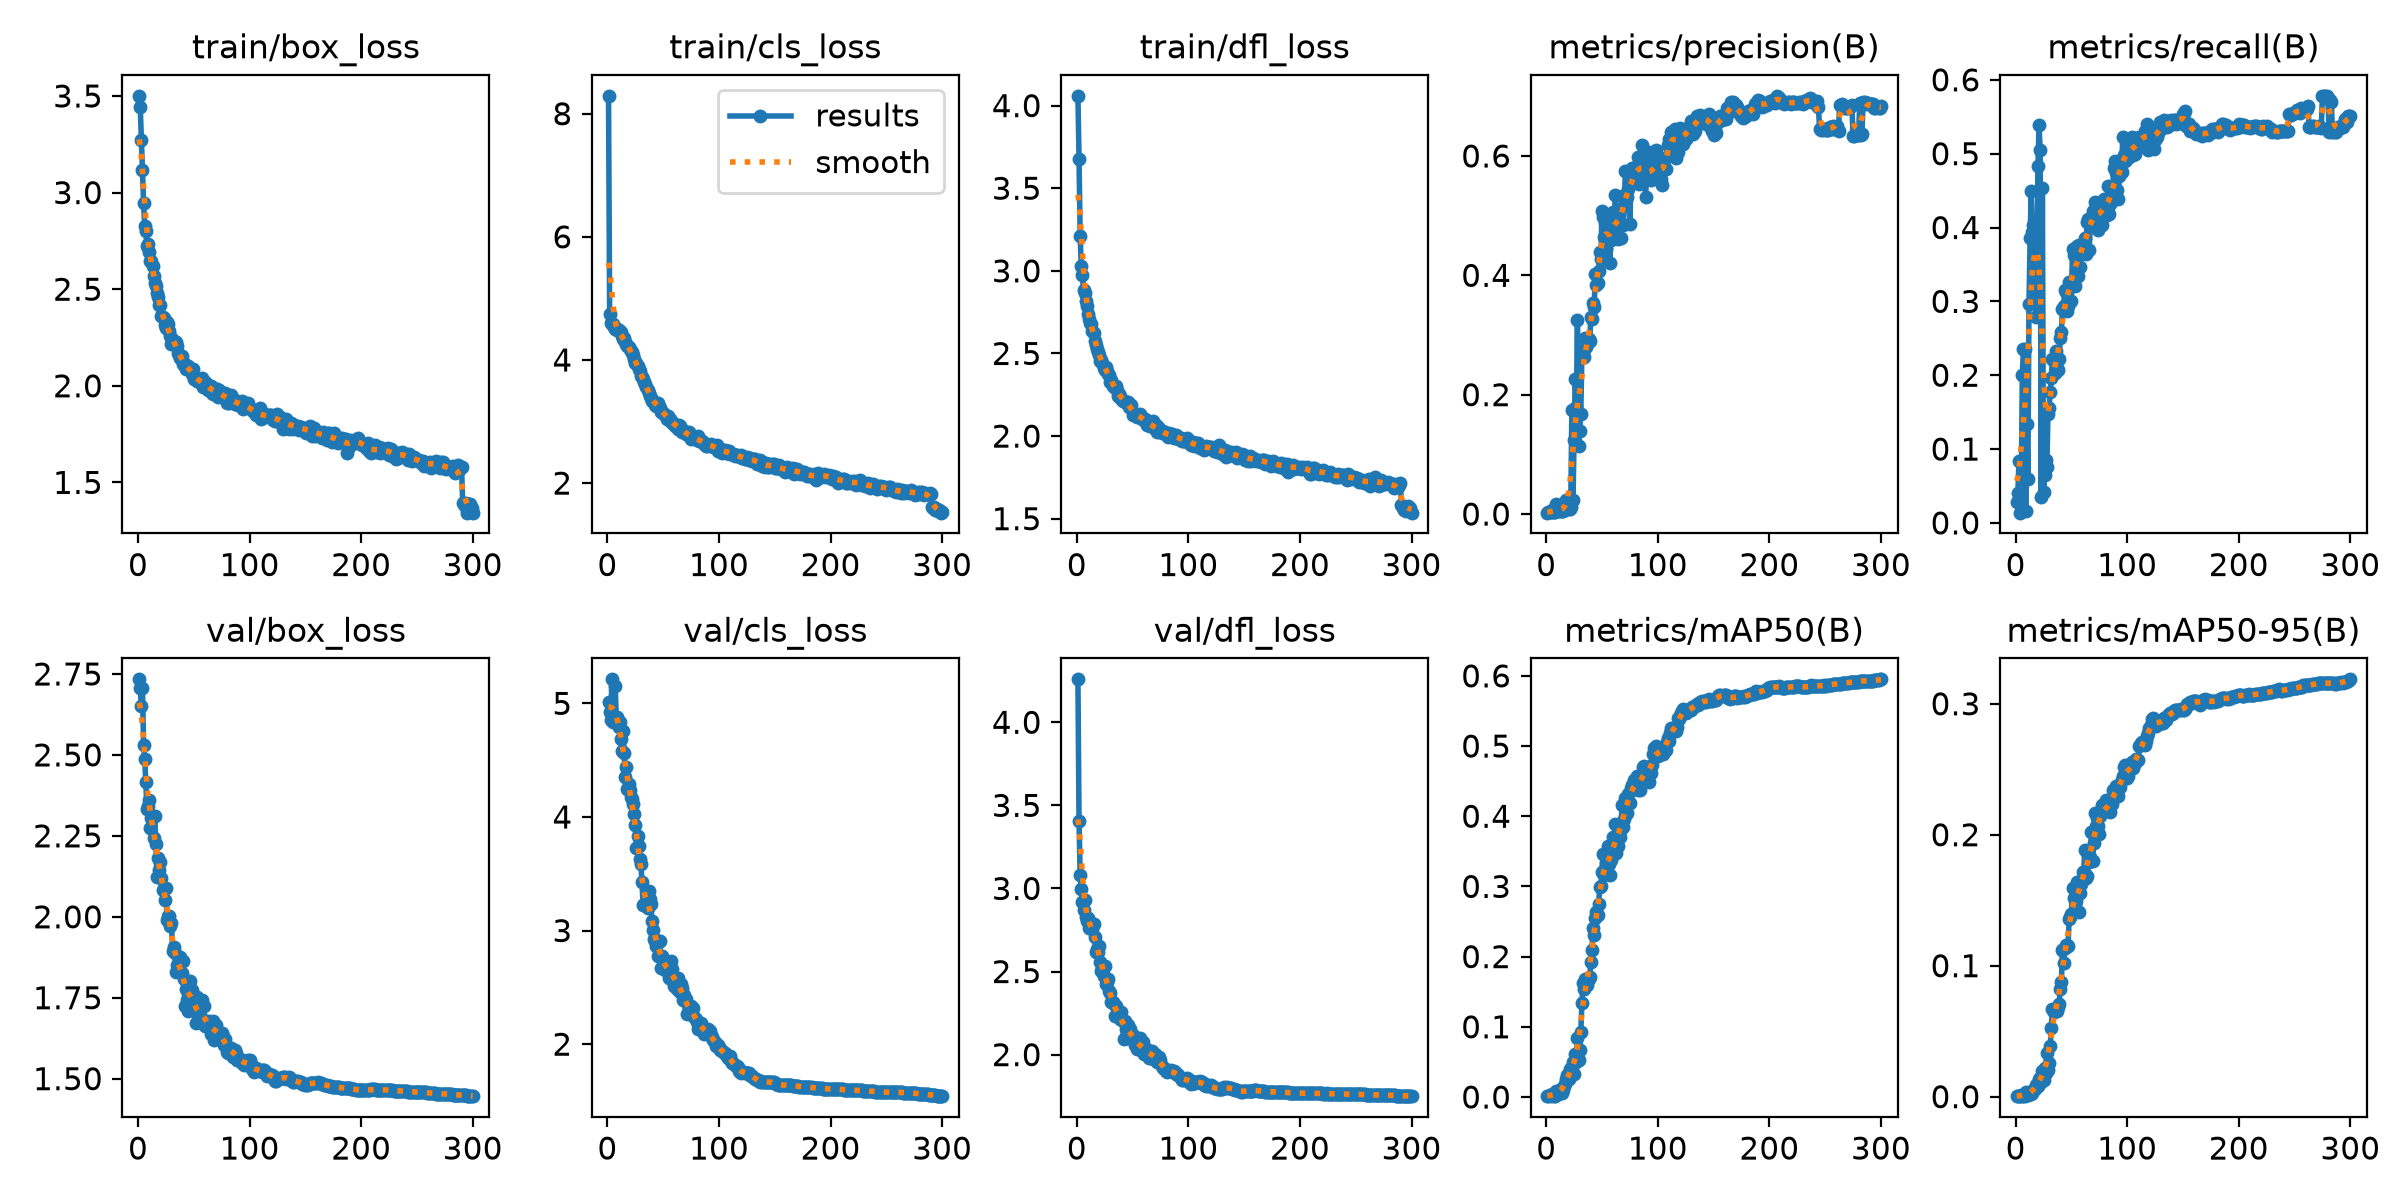

The data file committed next to this chart (first rows):
epoch, time, train/box_loss, train/cls_loss, train/dfl_loss, metrics/precision(B), metrics/recall(B), metrics/mAP50(B), metrics/mAP50-95(B), val/box_loss, val/cls_loss, val/dfl_loss, lr/pg0, lr/pg1, lr/pg2, train/loss, val/loss, train_loss, val_loss
1, 884.3, 3.501, 8.29, 4.059, 0.00228, 0.02778, 0.00119, 0.00038, 2.733, 5.014, 4.258, 0.07002, 0.003331, 0.003331, 15.85, 12.01, 15.85, 12.01
2, 1894, 3.445, 4.746, 3.677, 0.00277, 0.03993, 0.00154, 0.00043, 2.706, 4.926, 3.406, 0.04, 0.006642, 0.006642, 11.87, 11.04, 11.87, 11.04
3, 2760, 3.273, 4.607, 3.214, 0.00388, 0.08333, 0.00238, 0.0006, 2.652, 4.853, 3.078, 0.009956, 0.009932, 0.009932, 11.09, 10.58, 11.09, 10.58
4, 3675, 3.116, 4.581, 3.031, 0.00279, 0.01389, 0.00144, 0.00044, 2.706, 5.212, 2.999, 0.009901, 0.009901, 0.009901, 10.73, 10.92, 10.73, 10.92
5, 4535, 2.946, 4.582, 2.974, 0.00736, 0.03299, 0.0039, 0.00089, 2.53, 4.837, 2.917, 0.009868, 0.009868, 0.009868, 10.5, 10.28, 10.5, 10.28
6, 5432, 2.829, 4.535, 2.884, 0.00314, 0.1996, 0.00253, 0.00083, 2.486, 4.887, 2.87, 0.009835, 0.009835, 0.009835, 10.25, 10.24, 10.25, 10.24
7, 6253, 2.804, 4.509, 2.865, 0.00256, 0.2361, 0.00192, 0.00067, 2.415, 5.156, 2.93, 0.009802, 0.009802, 0.009802, 10.18, 10.5, 10.18, 10.5
8, 7213, 2.726, 4.516, 2.817, 0.00256, 0.2361, 0.00192, 0.00067, 2.334, 4.851, 2.826, 0.009769, 0.009769, 0.009769, 10.06, 10.01, 10.06, 10.01
9, 8033, 2.733, 4.493, 2.789, 0.01679, 0.01562, 0.00915, 0.00332, 2.341, 4.876, 2.803, 0.009736, 0.009736, 0.009736, 10.01, 10.02, 10.01, 10.02
10, 9044, 2.691, 4.486, 2.738, 0.00442, 0.1337, 0.00363, 0.00117, 2.362, 4.79, 2.824, 0.009703, 0.009703, 0.009703, 9.915, 9.976, 9.915, 9.976
11, 9864, 2.645, 4.452, 2.711, 0.00768, 0.05903, 0.00409, 0.00104, 2.273, 4.839, 2.761, 0.00967, 0.00967, 0.00967, 9.809, 9.873, 9.809, 9.873
12, 10882, 2.643, 4.448, 2.686, 0.00527, 0.2969, 0.0058, 0.00174, 2.304, 4.683, 2.797, 0.009637, 0.009637, 0.009637, 9.778, 9.784, 9.778, 9.784
13, 11704, 2.62, 4.384, 2.679, 0.00547, 0.3854, 0.01197, 0.00373, 2.31, 4.582, 2.76, 0.009604, 0.009604, 0.009604, 9.684, 9.652, 9.684, 9.652
14, 12606, 2.568, 4.337, 2.635, 0.00511, 0.4496, 0.00587, 0.0019, 2.242, 4.754, 2.758, 0.009571, 0.009571, 0.009571, 9.539, 9.754, 9.539, 9.754
15, 13421, 2.53, 4.349, 2.626, 0.00569, 0.3941, 0.00932, 0.00297, 2.311, 4.559, 2.788, 0.009538, 0.009538, 0.009538, 9.506, 9.658, 9.506, 9.658
16, 14473, 2.515, 4.297, 2.578, 0.00684, 0.4028, 0.01601, 0.00524, 2.225, 4.35, 2.708, 0.009505, 0.009505, 0.009505, 9.389, 9.283, 9.389, 9.283
17, 15295, 2.482, 4.267, 2.553, 0.01329, 0.3021, 0.01811, 0.00601, 2.122, 4.444, 2.62, 0.009472, 0.009472, 0.009472, 9.302, 9.185, 9.302, 9.185
18, 16201, 2.462, 4.233, 2.527, 0.02411, 0.2795, 0.02551, 0.00861, 2.182, 4.249, 2.633, 0.009439, 0.009439, 0.009439, 9.221, 9.064, 9.221, 9.064
19, 17021, 2.42, 4.212, 2.508, 0.01529, 0.3299, 0.03081, 0.00985, 2.145, 4.292, 2.62, 0.009406, 0.009406, 0.009406, 9.14, 9.056, 9.14, 9.056
20, 17922, 2.419, 4.173, 2.49, 0.00817, 0.4826, 0.02562, 0.00843, 2.17, 4.234, 2.655, 0.009373, 0.009373, 0.009373, 9.081, 9.059, 9.081, 9.059
21, 18743, 2.36, 4.153, 2.456, 0.00801, 0.5382, 0.03977, 0.01356, 2.121, 4.178, 2.557, 0.00934, 0.00934, 0.00934, 8.969, 8.857, 8.969, 8.857
22, 19646, 2.355, 4.125, 2.463, 0.01104, 0.5052, 0.04112, 0.01389, 2.082, 4.16, 2.506, 0.009307, 0.009307, 0.009307, 8.944, 8.747, 8.944, 8.747
23, 20466, 2.352, 4.079, 2.441, 0.1746, 0.03472, 0.03341, 0.01087, 2.088, 4.113, 2.529, 0.009274, 0.009274, 0.009274, 8.872, 8.73, 8.872, 8.73
24, 21368, 2.313, 4.01, 2.413, 0.02355, 0.4531, 0.05006, 0.01985, 2.052, 4.022, 2.473, 0.009241, 0.009241, 0.009241, 8.736, 8.548, 8.736, 8.548
25, 22189, 2.297, 3.955, 2.4, 0.1247, 0.04167, 0.03286, 0.01294, 2.09, 3.927, 2.534, 0.009208, 0.009208, 0.009208, 8.652, 8.551, 8.652, 8.551
26, 23176, 2.33, 3.955, 2.421, 0.2256, 0.06526, 0.06169, 0.022, 1.989, 3.73, 2.427, 0.009175, 0.009175, 0.009175, 8.706, 8.147, 8.706, 8.147
27, 23998, 2.32, 3.902, 2.397, 0.179, 0.08518, 0.05012, 0.01807, 2.003, 3.83, 2.438, 0.009142, 0.009142, 0.009142, 8.619, 8.271, 8.619, 8.271
28, 24904, 2.282, 3.858, 2.378, 0.3248, 0.07639, 0.0839, 0.03364, 2.001, 3.748, 2.453, 0.009109, 0.009109, 0.009109, 8.518, 8.202, 8.518, 8.202
29, 25730, 2.256, 3.82, 2.37, 0.1147, 0.1476, 0.05302, 0.02009, 1.972, 3.632, 2.383, 0.009076, 0.009076, 0.009076, 8.446, 7.987, 8.446, 7.987
30, 26646, 2.218, 3.741, 2.326, 0.1392, 0.1562, 0.06731, 0.02577, 1.98, 3.59, 2.369, 0.009043, 0.009043, 0.009043, 8.285, 7.939, 8.285, 7.939
31, 27472, 2.237, 3.718, 2.342, 0.1677, 0.1771, 0.09196, 0.03851, 1.894, 3.425, 2.316, 0.00901, 0.00901, 0.00901, 8.298, 7.635, 8.298, 7.635
32, 28405, 2.23, 3.696, 2.304, 0.2709, 0.1962, 0.1342, 0.05257, 1.908, 3.224, 2.316, 0.008977, 0.008977, 0.008977, 8.231, 7.447, 8.231, 7.447
33, 29233, 2.222, 3.645, 2.299, 0.2704, 0.2222, 0.1622, 0.06664, 1.888, 3.233, 2.304, 0.008944, 0.008944, 0.008944, 8.166, 7.425, 8.166, 7.425
34, 30216, 2.226, 3.606, 2.296, 0.2631, 0.2188, 0.154, 0.06452, 1.83, 3.228, 2.235, 0.008911, 0.008911, 0.008911, 8.127, 7.294, 8.127, 7.294
35, 31054, 2.205, 3.563, 2.304, 0.2955, 0.2031, 0.1674, 0.0668, 1.852, 3.215, 2.293, 0.008878, 0.008878, 0.008878, 8.073, 7.36, 8.073, 7.36
36, 32032, 2.171, 3.509, 2.281, 0.2795, 0.2326, 0.16, 0.06691, 1.851, 3.197, 2.239, 0.008845, 0.008845, 0.008845, 7.96, 7.287, 7.96, 7.287
37, 32897, 2.161, 3.464, 2.245, 0.2846, 0.2101, 0.1591, 0.06514, 1.856, 3.345, 2.242, 0.008812, 0.008812, 0.008812, 7.871, 7.443, 7.871, 7.443
38, 33808, 2.144, 3.421, 2.257, 0.293, 0.2066, 0.1677, 0.06838, 1.875, 3.277, 2.253, 0.008779, 0.008779, 0.008779, 7.822, 7.404, 7.822, 7.404
39, 34641, 2.152, 3.385, 2.245, 0.2893, 0.2222, 0.1706, 0.07045, 1.828, 3.231, 2.216, 0.008746, 0.008746, 0.008746, 7.781, 7.274, 7.781, 7.274
40, 35625, 2.115, 3.337, 2.225, 0.3307, 0.25, 0.1927, 0.08228, 1.862, 3.083, 2.257, 0.008713, 0.008713, 0.008713, 7.676, 7.202, 7.676, 7.202
41, 36447, 2.116, 3.332, 2.211, 0.3276, 0.2587, 0.2095, 0.08724, 1.809, 3.002, 2.203, 0.00868, 0.00868, 0.00868, 7.659, 7.014, 7.659, 7.014
42, 37400, 2.103, 3.325, 2.213, 0.3534, 0.2899, 0.2408, 0.1123, 1.724, 2.924, 2.096, 0.008647, 0.008647, 0.008647, 7.641, 6.745, 7.641, 6.745
43, 38256, 2.089, 3.272, 2.204, 0.3467, 0.2934, 0.2315, 0.102, 1.777, 2.912, 2.202, 0.008614, 0.008614, 0.008614, 7.566, 6.891, 7.566, 6.891
44, 39156, 2.1, 3.256, 2.207, 0.4022, 0.316, 0.2556, 0.1134, 1.744, 2.864, 2.155, 0.008581, 0.008581, 0.008581, 7.563, 6.762, 7.563, 6.762
45, 39989, 2.104, 3.294, 2.209, 0.3831, 0.3125, 0.2638, 0.1161, 1.711, 2.774, 2.1, 0.008548, 0.008548, 0.008548, 7.607, 6.585, 7.607, 6.585
46, 40990, 2.093, 3.246, 2.204, 0.3867, 0.2865, 0.2589, 0.1161, 1.789, 2.904, 2.177, 0.008515, 0.008515, 0.008515, 7.543, 6.87, 7.543, 6.87
47, 41825, 2.081, 3.215, 2.176, 0.4068, 0.2934, 0.2755, 0.1152, 1.801, 2.912, 2.147, 0.008482, 0.008482, 0.008482, 7.472, 6.86, 7.472, 6.86
48, 42781, 2.059, 3.161, 2.176, 0.4394, 0.3264, 0.2996, 0.1358, 1.772, 2.673, 2.152, 0.008449, 0.008449, 0.008449, 7.396, 6.598, 7.396, 6.598
49, 43652, 2.084, 3.159, 2.186, 0.4281, 0.3264, 0.3006, 0.1371, 1.733, 2.773, 2.12, 0.008416, 0.008416, 0.008416, 7.429, 6.625, 7.429, 6.625
50, 44569, 2.035, 3.145, 2.129, 0.5079, 0.3004, 0.32, 0.1392, 1.742, 2.739, 2.119, 0.008383, 0.008383, 0.008383, 7.309, 6.599, 7.309, 6.599
51, 45406, 2.039, 3.13, 2.138, 0.498, 0.3703, 0.3468, 0.1593, 1.71, 2.677, 2.088, 0.00835, 0.00835, 0.00835, 7.306, 6.475, 7.306, 6.475
52, 46331, 2.038, 3.113, 2.127, 0.4647, 0.3629, 0.3162, 0.152, 1.671, 2.655, 2.058, 0.008317, 0.008317, 0.008317, 7.278, 6.385, 7.278, 6.385
53, 47200, 2.025, 3.046, 2.127, 0.4873, 0.3202, 0.3252, 0.1514, 1.751, 2.668, 2.103, 0.008284, 0.008284, 0.008284, 7.198, 6.522, 7.198, 6.522
54, 48078, 2.031, 3.082, 2.113, 0.4445, 0.3403, 0.334, 0.1497, 1.682, 2.68, 2.036, 0.008251, 0.008251, 0.008251, 7.227, 6.397, 7.227, 6.397
55, 48916, 2.02, 3.022, 2.125, 0.4999, 0.375, 0.3575, 0.1638, 1.697, 2.582, 2.064, 0.008218, 0.008218, 0.008218, 7.167, 6.343, 7.167, 6.343
56, 49915, 2.029, 3.036, 2.122, 0.4617, 0.335, 0.3319, 0.1548, 1.696, 2.657, 2.056, 0.008185, 0.008185, 0.008185, 7.188, 6.41, 7.188, 6.41
57, 50760, 2.042, 3.005, 2.133, 0.4206, 0.3767, 0.3158, 0.141, 1.742, 2.73, 2.102, 0.008152, 0.008152, 0.008152, 7.18, 6.574, 7.18, 6.574
58, 51751, 1.993, 2.974, 2.103, 0.46, 0.346, 0.3379, 0.1552, 1.674, 2.657, 2.019, 0.008119, 0.008119, 0.008119, 7.071, 6.351, 7.071, 6.351
59, 52586, 2.017, 2.976, 2.11, 0.4711, 0.3767, 0.3502, 0.1625, 1.725, 2.58, 2.073, 0.008086, 0.008086, 0.008086, 7.103, 6.378, 7.103, 6.378
60, 53544, 2.018, 2.96, 2.098, 0.507, 0.3767, 0.3703, 0.1716, 1.664, 2.513, 2.004, 0.008053, 0.008053, 0.008053, 7.077, 6.18, 7.077, 6.18
... 240 more rows
